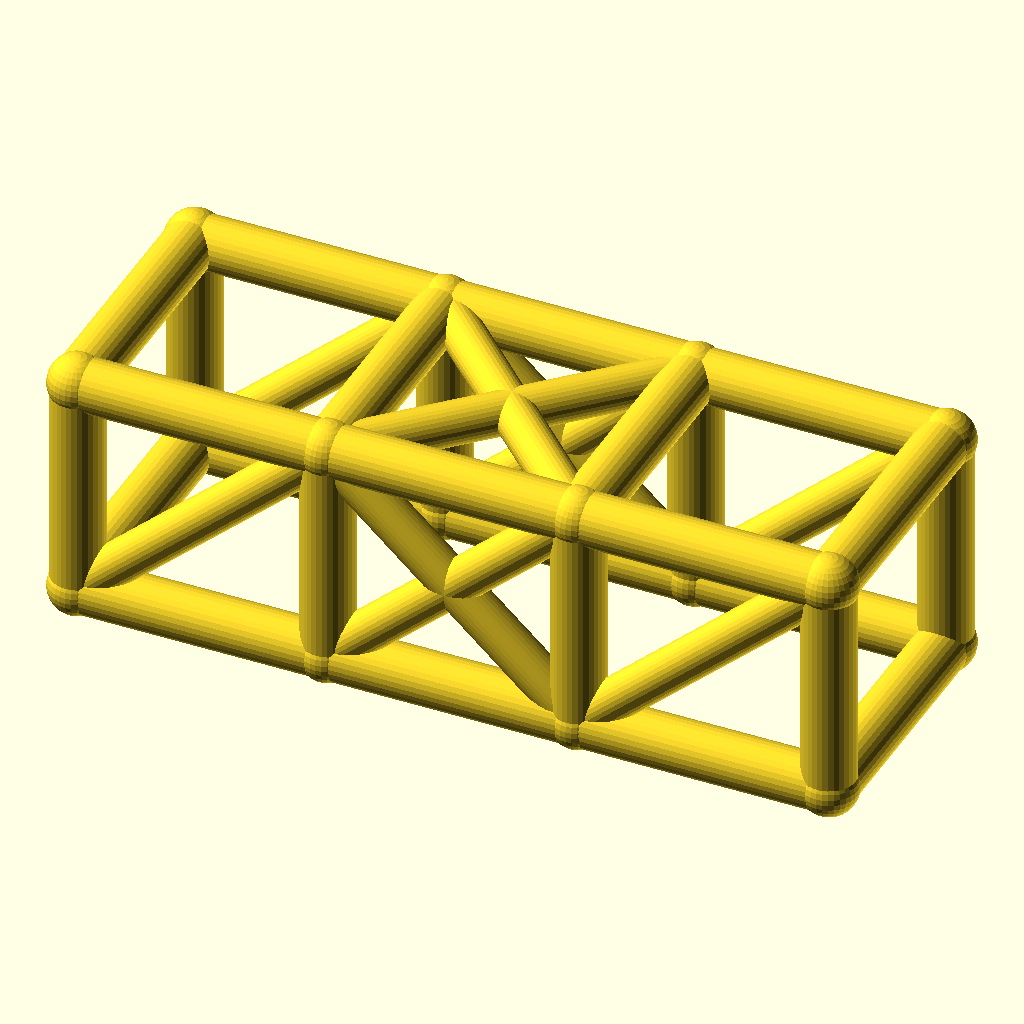
Cell 1 — every parameter at its default value.
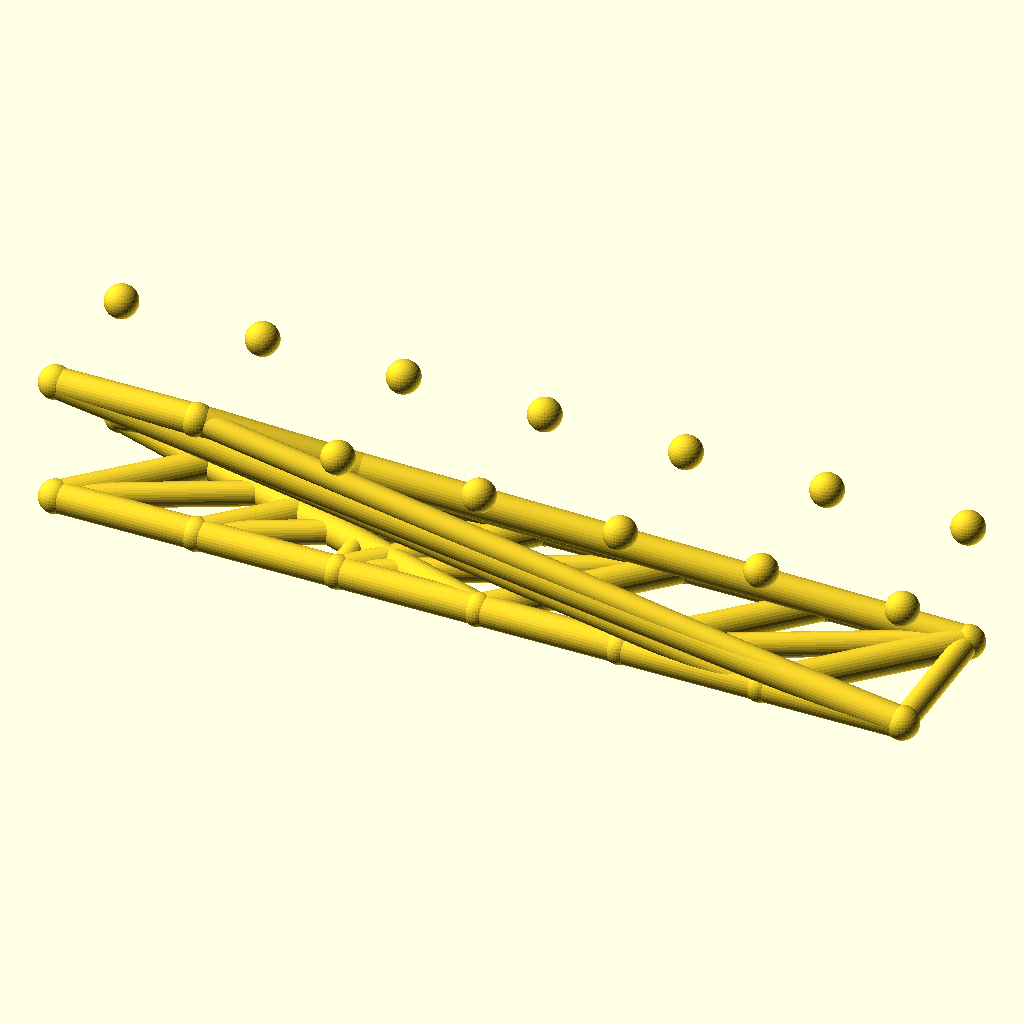
Cell 2: bays = 6 (everything else at default).
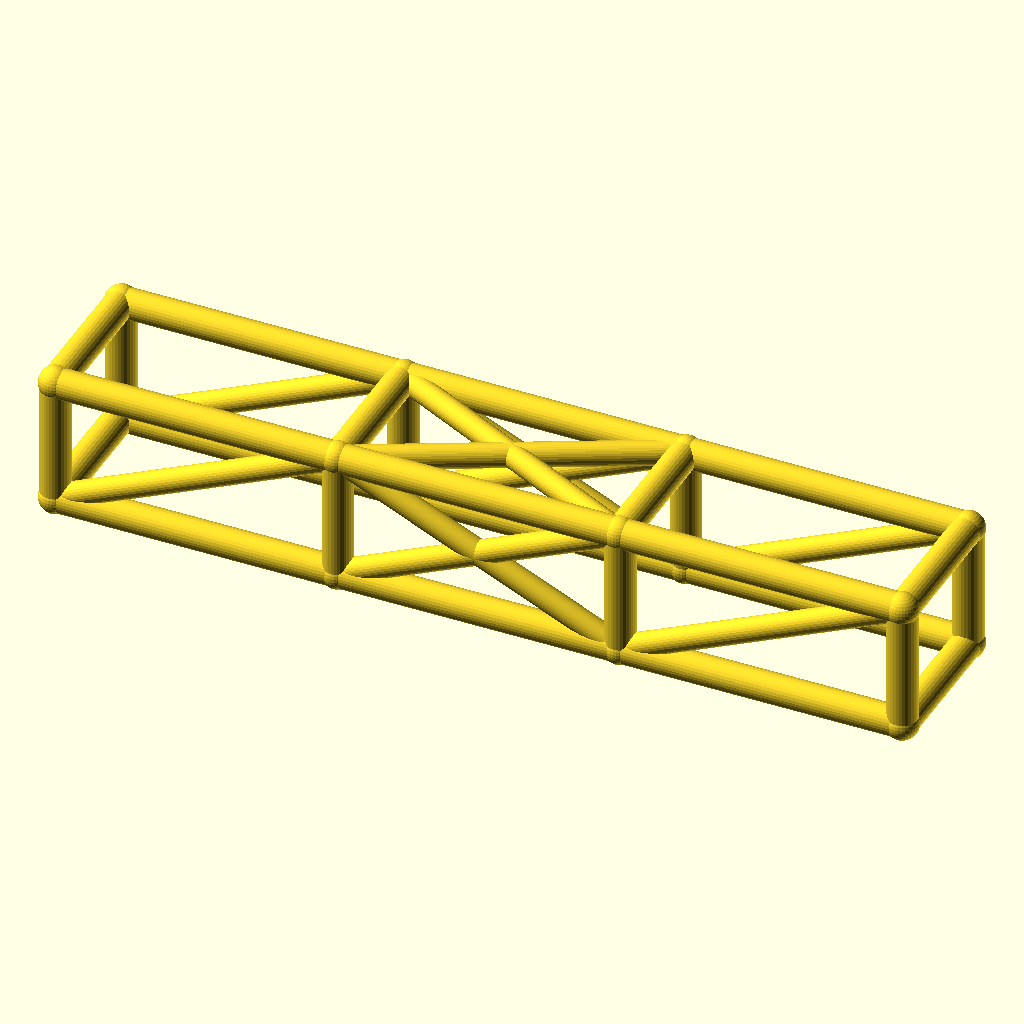
Cell 3: the same model with bay_l = 76.
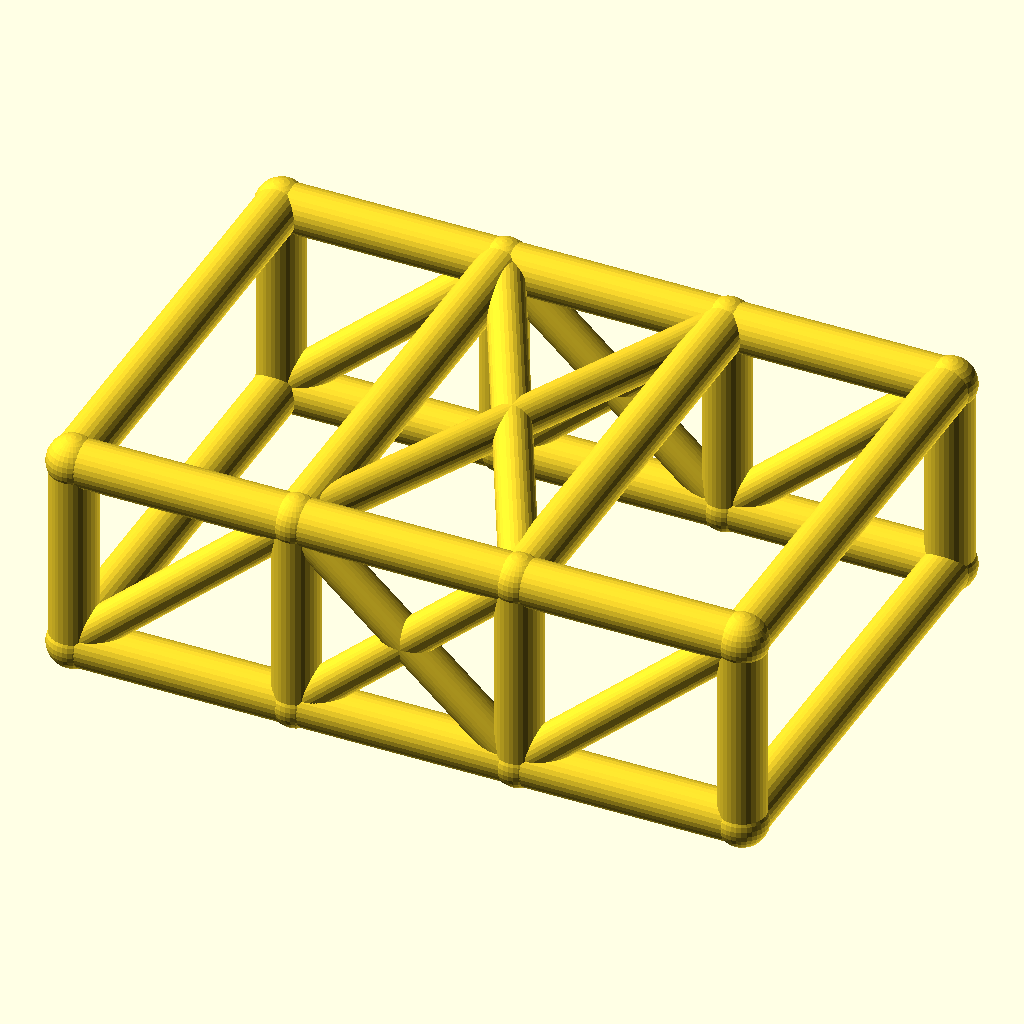
Cell 4: the same model with cage_w = 76.
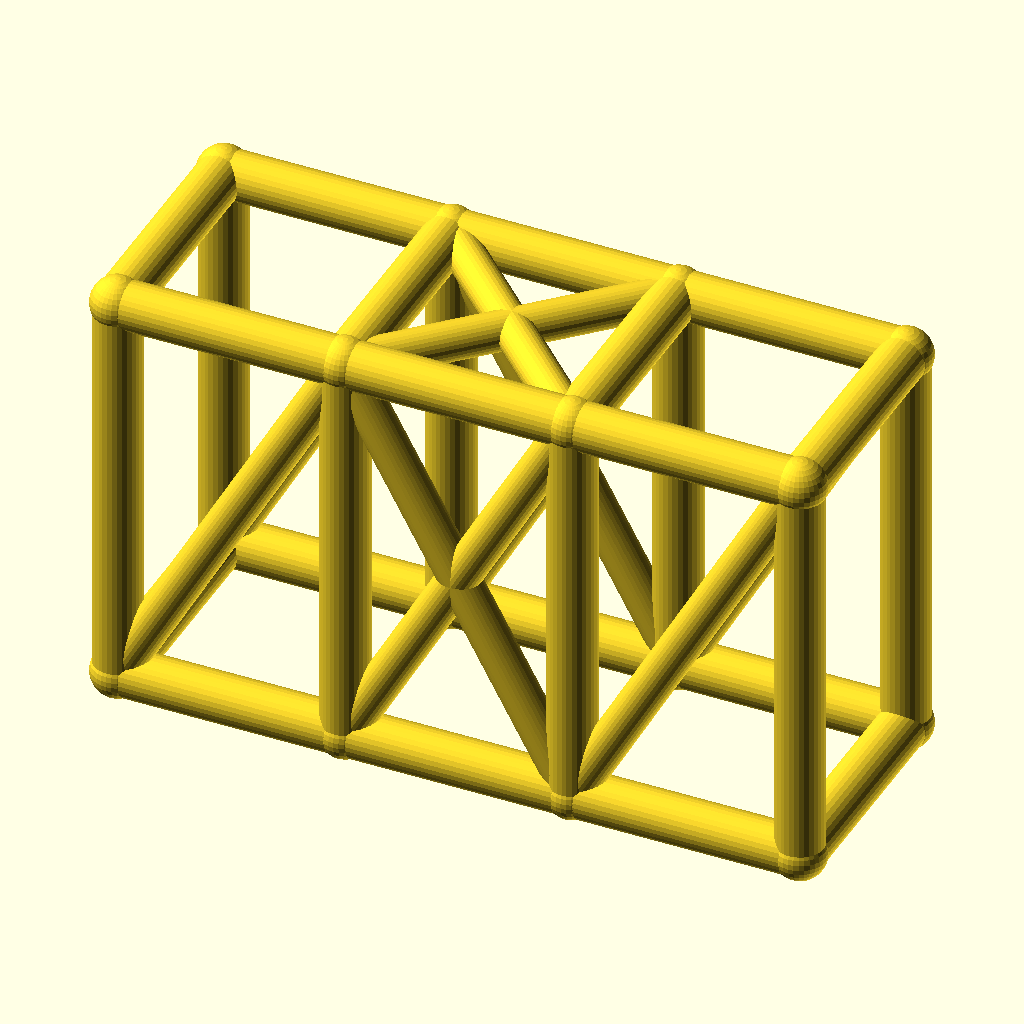
Cell 5 — cage_h set to 68, the other parameters unchanged.
All cells are drawn from the same view direction (rotation 55°, 0°, 25°, orthographic, colour scheme Cornfield), but the view is re-fitted for each cell, so position and scale can differ between cells as well as the parameter.
The OpenSCAD source (optional_data/data/wire2/rollcages/scene_0253.scad):
$fn = 32;

// ----------------------------------------------------------------------
// Roll cage: 3 bays x 2 sections, bays 38 mm, 38 x 34 mm section
// ----------------------------------------------------------------------

// --- parameters (mm) ---
bays = 3;                 // number of bays along X
sections = 2;             // levels of the cage
bay_l = 38;               // bay length, X
cage_w = 38;              // cage width, Y
cage_h = 34;              // cage height, Z
rail_r = 4;               // rail and hoop radius
diag_r = 3.2;             // diagonal brace radius
joint_r = 4.4;            // joint ball radius

bbox_x = bays * bay_l + 2 * joint_r;  // overall X, joints included
bbox_y = cage_w + 2 * joint_r;  // overall Y, joints included
bbox_z = cage_h + 2 * joint_r;  // overall Z, joints included
rail_d = 2 * rail_r;  // rail stock diameter
diag_d = 2 * diag_r;  // diagonal stock diameter
joint_d = 2 * joint_r;  // joint ball diameter
cage_l = bays * bay_l;  // overall cage length
nodes = [for (lvl = [0, 1], side = [0, 1], st = [0 : bays]) [st * bay_l, side * cage_w, lvl * cage_h]];

module member(a, b, r) {
  /* round stock from joint a to joint b, ends buried in the joint balls */
  d = b - a;
  length = norm(d);
  translate(a) rotate([0, acos(d[2] / length), atan2(d[1], d[0])])
    cylinder(h = length, r = r);
}

module joint(p, r) {
  /* ball at the joint centre, fatter than every member meeting there */
  translate(p) sphere(r = r);
}

/* members - each call is one graph edge */
member(nodes[0], nodes[1], rail_r);
member(nodes[1], nodes[2], rail_r);
member(nodes[2], nodes[3], rail_r);
member(nodes[4], nodes[5], rail_r);
member(nodes[5], nodes[6], rail_r);
member(nodes[6], nodes[7], rail_r);
member(nodes[8], nodes[9], rail_r);
member(nodes[9], nodes[10], rail_r);
member(nodes[10], nodes[11], rail_r);
member(nodes[12], nodes[13], rail_r);
member(nodes[13], nodes[14], rail_r);
member(nodes[14], nodes[15], rail_r);
member(nodes[0], nodes[8], rail_r);
member(nodes[1], nodes[9], rail_r);
member(nodes[2], nodes[10], rail_r);
member(nodes[3], nodes[11], rail_r);
member(nodes[4], nodes[12], rail_r);
member(nodes[5], nodes[13], rail_r);
member(nodes[6], nodes[14], rail_r);
member(nodes[7], nodes[15], rail_r);
member(nodes[8], nodes[12], rail_r);
member(nodes[9], nodes[13], rail_r);
member(nodes[10], nodes[14], rail_r);
member(nodes[11], nodes[15], rail_r);
member(nodes[0], nodes[4], rail_r);
member(nodes[3], nodes[7], rail_r);
member(nodes[0], nodes[9], diag_r);
member(nodes[1], nodes[10], diag_r);
member(nodes[9], nodes[2], diag_r);
member(nodes[2], nodes[11], diag_r);
member(nodes[4], nodes[13], diag_r);
member(nodes[5], nodes[14], diag_r);
member(nodes[13], nodes[6], diag_r);
member(nodes[6], nodes[15], diag_r);
member(nodes[9], nodes[14], diag_r);
member(nodes[13], nodes[10], diag_r);

/* joint balls */
for (p = nodes) joint(p, joint_r);
Parameter table extracted from the source (name, type, default, range or options):
bays: number, default 3
sections: number, default 2
bay_l: number, default 38
cage_w: number, default 38
cage_h: number, default 34
rail_r: number, default 4
diag_r: number, default 3.2
joint_r: number, default 4.4
